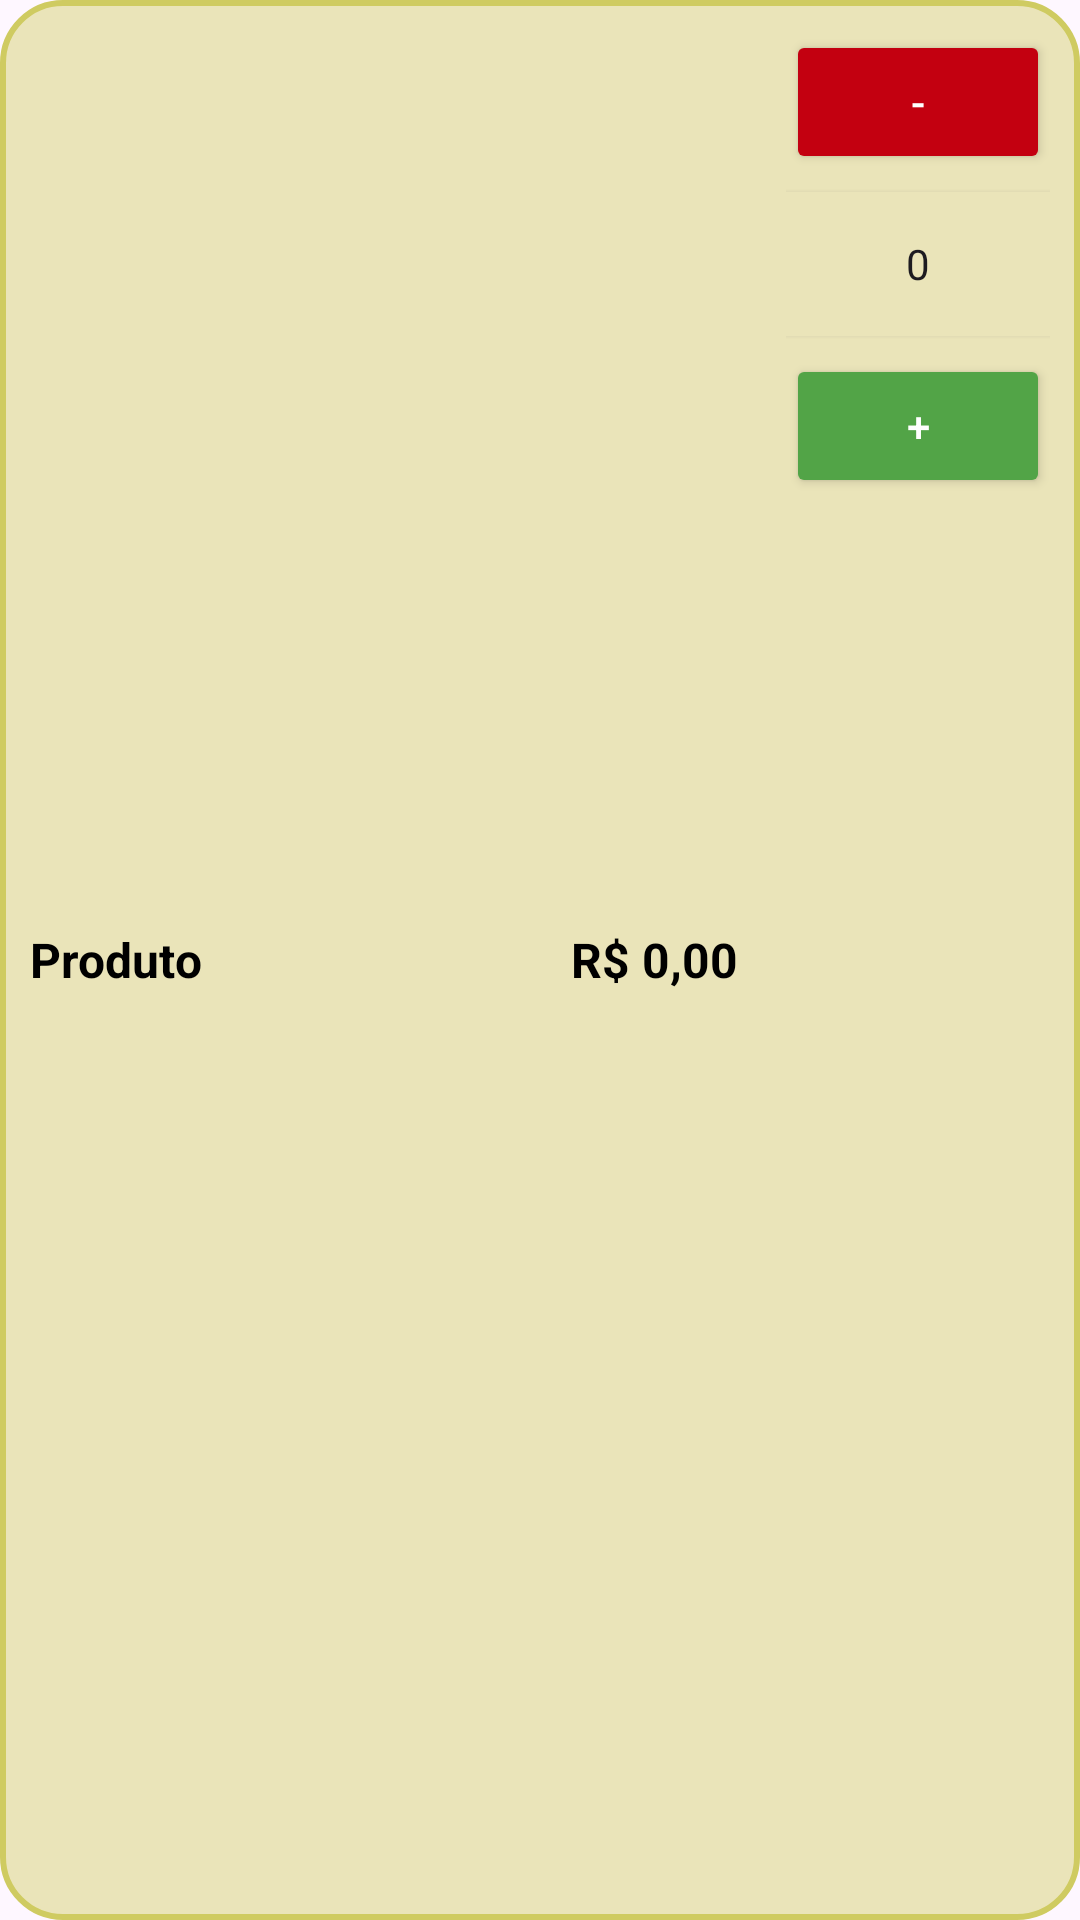

Produce the Android XML layout that renders to this screen, including the resource entries it uses.
<!-- AndroidManifest.xml: application theme Theme.MobilePerifazenda -->
<!-- res/layout/carrinho.xml -->
<?xml version="1.0" encoding="utf-8"?>
<LinearLayout xmlns:android="http://schemas.android.com/apk/res/android"
    android:layout_width="match_parent"
    android:layout_height="wrap_content"
    xmlns:app="http://schemas.android.com/apk/res-auto"
    android:orientation="horizontal"
    android:padding="10dp"
    android:background="@drawable/item_border">



    <TextView
        android:id="@+id/textNomeProduto"
        android:layout_width="0dp"
        android:layout_height="wrap_content"
        android:layout_weight="1"
        android:text="Produto"
        android:textSize="16sp"
        android:textStyle="bold"
        android:textColor="@color/black"
        android:layout_gravity="center"
        />

    <TextView
        android:id="@+id/textPrecoProduto"
        android:layout_width="wrap_content"
        android:layout_height="wrap_content"
        android:paddingEnd="16dp"
        android:text="R$ 0,00"
        android:textSize="16sp"
        android:textStyle="bold"
        android:textColor="@color/black"
        android:layout_gravity="center"
        />



    <LinearLayout
        android:orientation="vertical"
        android:layout_width="wrap_content"
        android:layout_height="wrap_content"
        android:gravity="center_vertical">

        
        <Button
            android:id="@+id/buttonDecrementar"
            android:layout_width="wrap_content"
            android:layout_height="wrap_content"
            android:text="-"
            android:backgroundTint="@color/red"
            android:textColor="@color/white"
            android:layout_marginBottom="5dp" />

        
        <NumberPicker
            android:id="@+id/seletorQuantidade"
            android:layout_width="match_parent"
            android:layout_height="50dp"
            android:layout_gravity="center_vertical"
            android:textColor="@color/white"
            android:textStyle="bold"
            android:layout_marginBottom="5dp"/>

        
        <Button
            android:id="@+id/buttonIncrementar"
            android:layout_width="wrap_content"
            android:layout_height="wrap_content"
            android:text="+"
            android:textColor="@color/white"
            android:backgroundTint="@color/green"/>

    </LinearLayout>

</LinearLayout>
<!-- resources referenced by this layout -->
<resources>
  <color name="black">#FF000000</color>
  <color name="green">#52a447</color>
  <color name="red">#c30010</color>
  <color name="white">#FFFFFFFF</color>
  <!-- drawable item_border (drawable) -->
  <?xml version="1.0" encoding="utf-8"?>
  <shape xmlns:android="http://schemas.android.com/apk/res/android">
      <solid android:color="@color/begePerifazendaTransparente"/> 
      <corners android:radius="20dp"/> 
      <stroke android:color="@color/begePerifazenda" android:width="2dp"/> 
  </shape>
  <style name="Theme.MobilePerifazenda" parent="Base.Theme.MobilePerifazenda" />
  <color name="begePerifazendaTransparente">#70CFCB61</color>
  <color name="begePerifazenda">#CFCB61</color>
  <style name="Base.Theme.MobilePerifazenda" parent="Theme.Material3.DayNight.NoActionBar">
          
          
      </style>
</resources>
